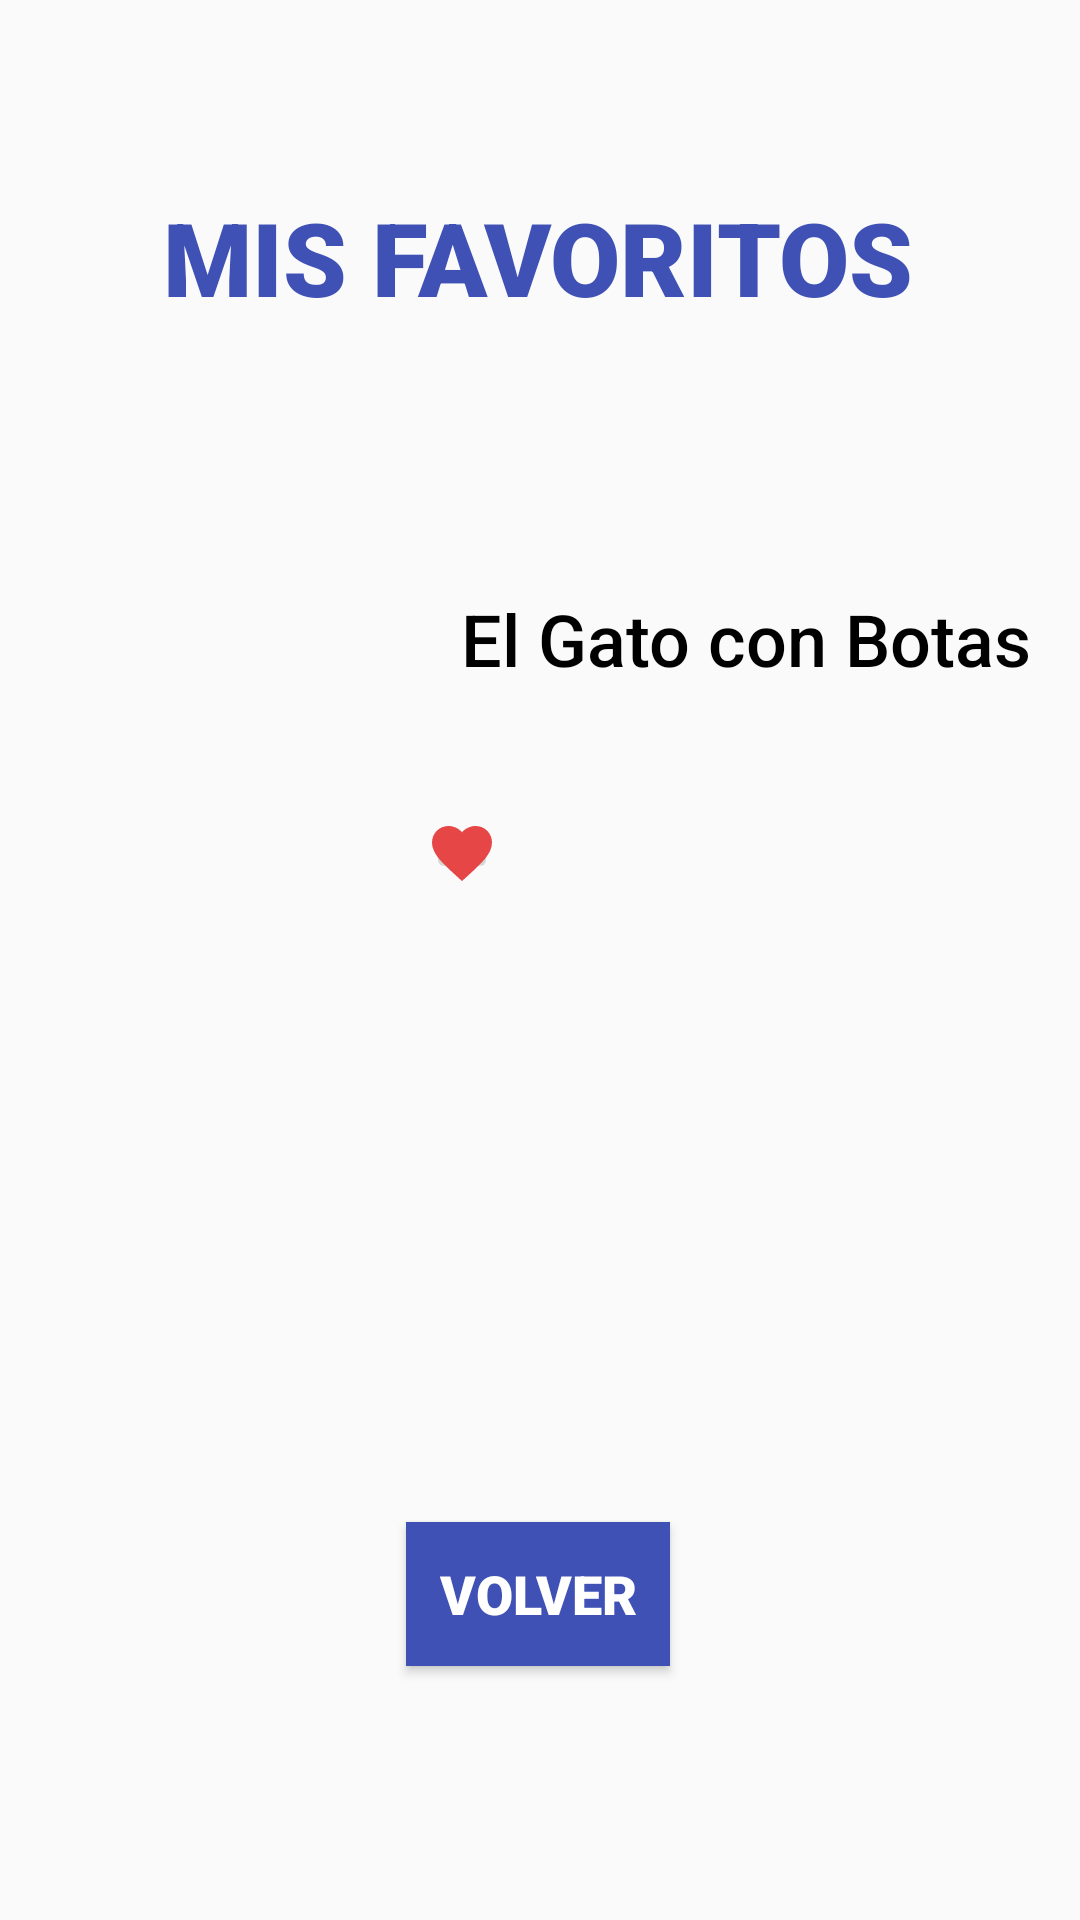

This screen was rendered from an Android layout file. Write that file and the resources it references.
<!-- AndroidManifest.xml: application theme Theme.RVB -->
<!-- res/layout/activity_favoritos.xml -->
<?xml version="1.0" encoding="utf-8"?>
<android.support.constraint.ConstraintLayout xmlns:android="http://schemas.android.com/apk/res/android"
    xmlns:app="http://schemas.android.com/apk/res-auto"
    xmlns:tools="http://schemas.android.com/tools"
    android:layout_width="match_parent"
    android:layout_height="match_parent"
    tools:context=".Favoritos">

    <Button
        android:id="@+id/button11"
        android:layout_width="wrap_content"
        android:layout_height="wrap_content"
        android:background="#3F51B5"
        android:fontFamily="sans-serif-black"
        android:text="VOLVER"
        android:textColor="#FFFFFF"
        android:textSize="18sp"
        app:layout_constraintBottom_toBottomOf="parent"
        app:layout_constraintEnd_toEndOf="parent"
        app:layout_constraintHorizontal_bias="0.498"
        app:layout_constraintStart_toStartOf="parent"
        app:layout_constraintTop_toTopOf="parent"
        app:layout_constraintVertical_bias="0.857" />

    <TextView
        android:id="@+id/textView27"
        android:layout_width="wrap_content"
        android:layout_height="wrap_content"
        android:fontFamily="sans-serif-black"
        android:text="MIS FAVORITOS"
        android:textColor="#3F51B5"
        android:textSize="34sp"
        app:layout_constraintBottom_toBottomOf="parent"
        app:layout_constraintEnd_toEndOf="parent"
        app:layout_constraintHorizontal_bias="0.496"
        app:layout_constraintStart_toStartOf="parent"
        app:layout_constraintTop_toTopOf="parent"
        app:layout_constraintVertical_bias="0.106" />

    <TextView
        android:id="@+id/textView35"
        android:layout_width="198dp"
        android:layout_height="58dp"
        android:fontFamily="sans-serif-medium"
        android:gravity="center_horizontal"
        android:text="El Gato con Botas"
        android:textColor="#000000"
        android:textSize="24sp"
        app:layout_constraintBottom_toBottomOf="parent"
        app:layout_constraintEnd_toEndOf="parent"
        app:layout_constraintHorizontal_bias="0.924"
        app:layout_constraintStart_toStartOf="parent"
        app:layout_constraintTop_toTopOf="parent"
        app:layout_constraintVertical_bias="0.338" />

    <ImageView
        android:id="@+id/imageView32"
        android:layout_width="160dp"
        android:layout_height="160dp"
        android:src="@drawable/el_gato_con_botas"
        app:layout_constraintBottom_toBottomOf="parent"
        app:layout_constraintEnd_toEndOf="parent"
        app:layout_constraintHorizontal_bias="0.111"
        app:layout_constraintStart_toStartOf="parent"
        app:layout_constraintTop_toTopOf="parent"
        app:layout_constraintVertical_bias="0.306" />

    <ImageButton
        android:id="@+id/imageButton8"
        android:layout_width="24dp"
        android:layout_height="21dp"
        app:layout_constraintBottom_toBottomOf="parent"
        app:layout_constraintEnd_toEndOf="parent"
        app:layout_constraintHorizontal_bias="0.423"
        app:layout_constraintStart_toStartOf="parent"
        app:layout_constraintTop_toTopOf="parent"
        app:layout_constraintVertical_bias="0.442"
        app:srcCompat="@drawable/ic_baseline_favorite_24"
        tools:ignore="TouchTargetSizeCheck,TouchTargetSizeCheck,SpeakableTextPresentCheck,SpeakableTextPresentCheck" />

</android.support.constraint.ConstraintLayout>
<!-- resources referenced by this layout -->
<resources>
  <!-- drawable ic_baseline_favorite_24 (drawable) -->
  <vector android:height="24dp" android:tint="#E74646"
      android:viewportHeight="24" android:viewportWidth="24"
      android:width="24dp" xmlns:android="http://schemas.android.com/apk/res/android">
      <path android:fillColor="@android:color/white" android:pathData="M12,21.35l-1.45,-1.32C5.4,15.36 2,12.28 2,8.5 2,5.42 4.42,3 7.5,3c1.74,0 3.41,0.81 4.5,2.09C13.09,3.81 14.76,3 16.5,3 19.58,3 22,5.42 22,8.5c0,3.78 -3.4,6.86 -8.55,11.54L12,21.35z"/>
  </vector>
  <style name="Theme.RVB" parent="Theme.AppCompat.Light.DarkActionBar">
          
          <item name="colorPrimary">@color/purple_500</item>
          <item name="colorPrimaryDark">@color/purple_700</item>
          <item name="colorAccent">@color/teal_200</item>
          
      </style>
  <!-- not gathered from this repository: default colours our renderer supplied (Android Studio template values) -->
  <color name="purple_500">#FF6200EE</color>
  <color name="purple_700">#FF3700B3</color>
  <color name="teal_200">#FF03DAC5</color>
</resources>
